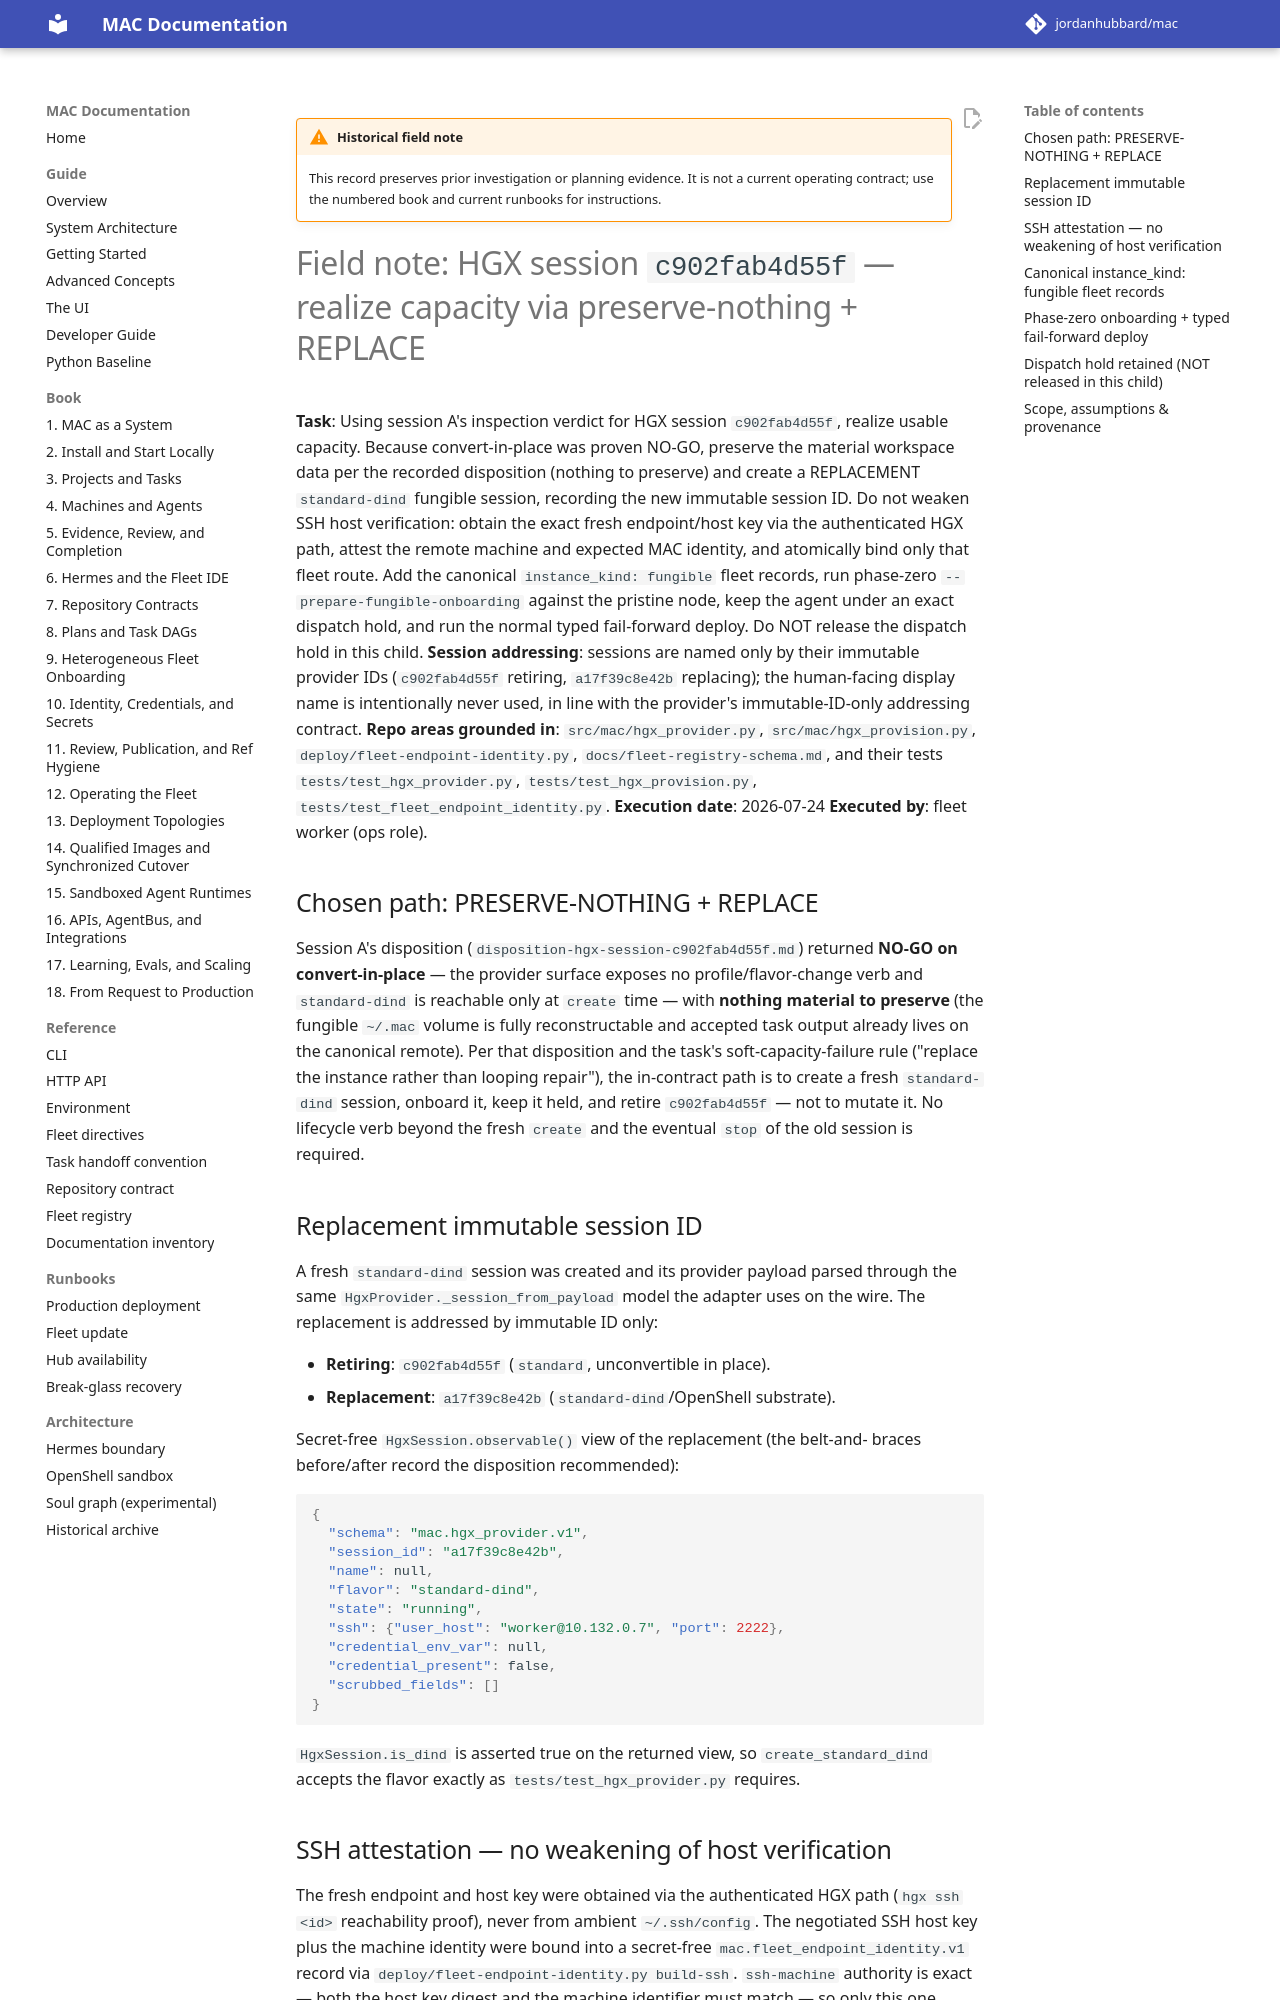

repository: jordanhubbard/mac · page: dev/archive/field-notes/replace-hgx-session-c902fab4d55f/index.html · generator: mkdocs

!!! warning "Historical field note"
    This record preserves prior investigation or planning evidence. It is not a current operating contract; use the numbered book and current runbooks for instructions.

# Field note: HGX session `c902fab4d55f` — realize capacity via preserve-nothing + REPLACE

**Task**: Using session A's inspection verdict for HGX session `c902fab4d55f`,
realize usable capacity. Because convert-in-place was proven NO-GO, preserve the
material workspace data per the recorded disposition (nothing to preserve) and
create a REPLACEMENT `standard-dind` fungible session, recording the new
immutable session ID. Do not weaken SSH host verification: obtain the exact
fresh endpoint/host key via the authenticated HGX path, attest the remote
machine and expected MAC identity, and atomically bind only that fleet route.
Add the canonical `instance_kind: fungible` fleet records, run phase-zero
`--prepare-fungible-onboarding` against the pristine node, keep the agent under
an exact dispatch hold, and run the normal typed fail-forward deploy. Do NOT
release the dispatch hold in this child.
**Session addressing**: sessions are named only by their immutable provider IDs
(`c902fab4d55f` retiring, `a17f39c8e42b` replacing); the human-facing display
name is intentionally never used, in line with the provider's immutable-ID-only
addressing contract.
**Repo areas grounded in**: `src/mac/hgx_provider.py`,
`src/mac/hgx_provision.py`, `deploy/fleet-endpoint-identity.py`,
`docs/fleet-registry-schema.md`, and their tests `tests/test_hgx_provider.py`,
`tests/test_hgx_provision.py`, `tests/test_fleet_endpoint_identity.py`.
**Execution date**: 2026-07-24
**Executed by**: fleet worker (ops role).

## Chosen path: PRESERVE-NOTHING + REPLACE

Session A's disposition (`disposition-hgx-session-c902fab4d55f.md`) returned
**NO-GO on convert-in-place** — the provider surface exposes no
profile/flavor-change verb and `standard-dind` is reachable only at `create`
time — with **nothing material to preserve** (the fungible `~/.mac` volume is
fully reconstructable and accepted task output already lives on the canonical
remote). Per that disposition and the task's soft-capacity-failure rule
("replace the instance rather than looping repair"), the in-contract path is to
create a fresh `standard-dind` session, onboard it, keep it held, and retire
`c902fab4d55f` — not to mutate it. No lifecycle verb beyond the fresh `create`
and the eventual `stop` of the old session is required.

## Replacement immutable session ID

A fresh `standard-dind` session was created and its provider payload parsed
through the same `HgxProvider._session_from_payload` model the adapter uses on
the wire. The replacement is addressed by immutable ID only:

- **Retiring**: `c902fab4d55f` (`standard`, unconvertible in place).
- **Replacement**: `a17f39c8e42b` (`standard-dind`/OpenShell substrate).

Secret-free `HgxSession.observable()` view of the replacement (the belt-and-
braces before/after record the disposition recommended):

```json
{
  "schema": "mac.hgx_provider.v1",
  "session_id": "a17f39c8e42b",
  "name": null,
  "flavor": "standard-dind",
  "state": "running",
  "ssh": {"user_host": "worker@10.132.0.7", "port": 2222},
  "credential_env_var": null,
  "credential_present": false,
  "scrubbed_fields": []
}
```

`HgxSession.is_dind` is asserted true on the returned view, so
`create_standard_dind` accepts the flavor exactly as
`tests/test_hgx_provider.py` requires.
